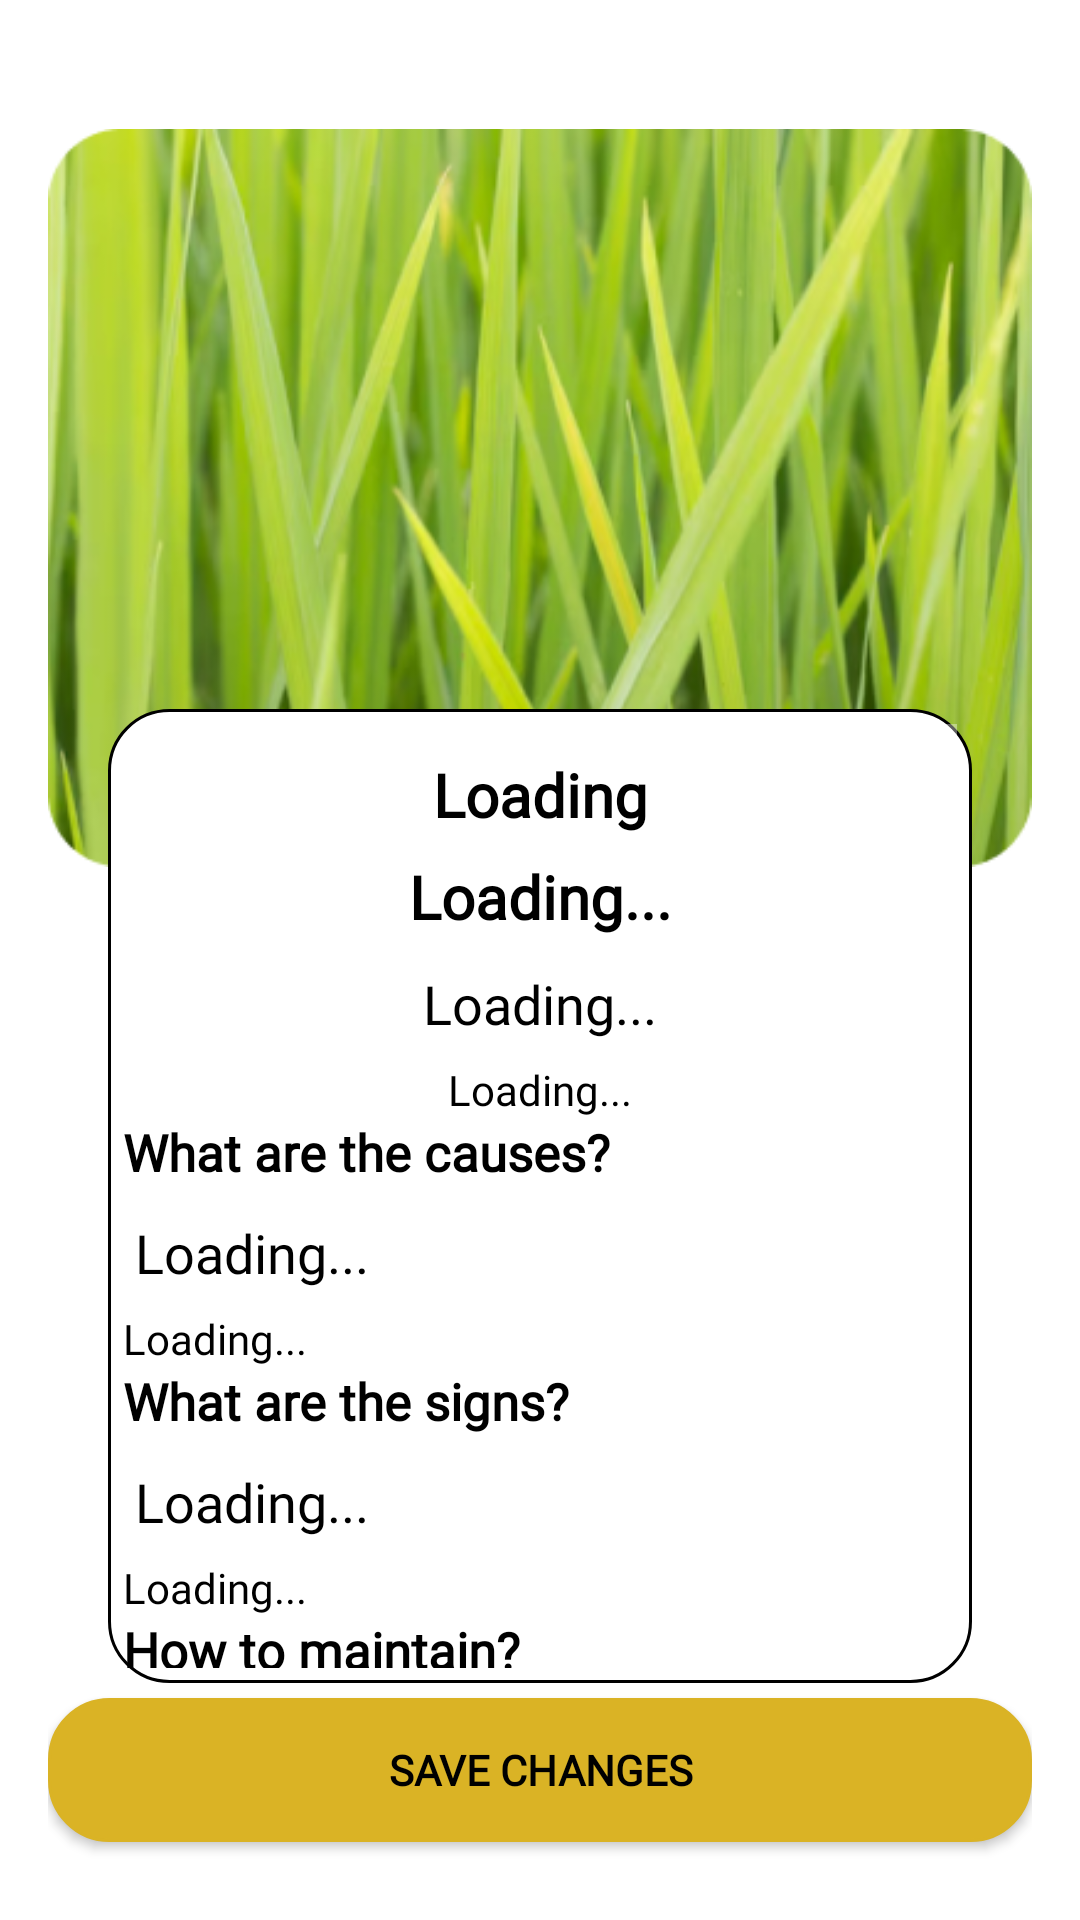

Write the Android layout XML for this screen, with the resource values it uses.
<!-- AndroidManifest.xml: application theme Theme.MyApplication -->
<!-- res/layout/activity_healthy.xml -->
<?xml version="1.0" encoding="utf-8"?>
<FrameLayout xmlns:android="http://schemas.android.com/apk/res/android"
    xmlns:tools="http://schemas.android.com/tools"
    android:layout_width="match_parent"
    android:layout_height="match_parent"
    android:background="#FFFFFF"
    tools:context=".healthy">

    <LinearLayout
        android:layout_width="match_parent"
        android:layout_height="match_parent"
        android:orientation="vertical"
        android:padding="16dp">

        
        <ImageView
            android:id="@+id/resultImageView"
            android:layout_width="match_parent"
            android:layout_height="wrap_content"
            android:src="@drawable/healthyimage"
            android:layout_alignParentTop="true"
            android:layout_marginBottom="-80dp" /> 

        
        <ScrollView
            android:padding="5dp"
            android:layout_marginRight="20dp"
            android:layout_marginLeft="20dp"
            android:background="@drawable/border"
            android:layout_width="match_parent"
            android:layout_height="0dp"
            android:layout_weight="1">

            <LinearLayout
                android:layout_width="match_parent"
                android:layout_height="wrap_content"
                android:orientation="vertical">

                
                <EditText
                    android:id="@+id/disease"
                    android:textStyle="bold"
                    android:textSize="20dp"
                    android:gravity="center_horizontal"
                    android:layout_width="match_parent"
                    android:layout_height="wrap_content"
                    android:textColor="@color/black"
                    android:fontFamily="@font/montserrat"
                    android:text="Loading" />

                <TextView
                    android:id="@+id/diseaseTextView"
                    android:layout_width="match_parent"
                    android:layout_height="wrap_content"
                    android:textSize="20dp"
                    android:textStyle="bold"
                    android:gravity="center_horizontal"
                    android:textColor="@color/black"
                    android:fontFamily="@font/montserrat"
                    android:text="Loading..." />

                <EditText
                    android:id="@+id/description"
                    android:layout_width="match_parent"
                    android:layout_height="wrap_content"
                    android:gravity="center_horizontal"
                    android:textColor="@color/black"
                    android:fontFamily="@font/montserrat"
                    android:text="Loading..."
                    android:hint="Description" />

                <TextView
                    android:id="@+id/descriptionTextView"
                    android:layout_width="match_parent"
                    android:layout_height="wrap_content"
                    android:gravity="center_horizontal"
                    android:textColor="@color/black"
                    android:fontFamily="@font/montserrat"
                    android:text="Loading..." />

                <TextView
                    android:id="@+id/cobsd"
                    android:layout_width="match_parent"
                    android:layout_height="wrap_content"
                    android:textSize="17dp"
                    android:textColor="@color/black"
                    android:fontFamily="@font/montserrat"
                    android:textStyle="bold"
                    android:text="What are the causes?" />

                <EditText
                    android:id="@+id/cause"
                    android:layout_width="match_parent"
                    android:layout_height="wrap_content"
                    android:textColor="@color/black"
                    android:fontFamily="@font/montserrat"
                    android:text="Loading..."
                    android:hint="Cause" />

                <TextView
                    android:id="@+id/causeTextView"
                    android:layout_width="match_parent"
                    android:layout_height="wrap_content"
                    android:textColor="@color/black"
                    android:fontFamily="@font/montserrat"
                    android:text="Loading..." />

                <TextView
                    android:id="@+id/dummyone"
                    android:layout_width="match_parent"
                    android:layout_height="wrap_content"
                    android:textSize="17dp"
                    android:textColor="@color/black"
                    android:fontFamily="@font/montserrat"
                    android:textStyle="bold"
                    android:text="What are the signs?" />

                <EditText
                    android:id="@+id/symptoms"
                    android:layout_width="match_parent"
                    android:layout_height="wrap_content"
                    android:textColor="@color/black"
                    android:fontFamily="@font/montserrat"
                    android:text="Loading..."
                    android:hint="Symptoms" />

                <TextView
                    android:id="@+id/symptomsTextView"
                    android:layout_width="match_parent"
                    android:layout_height="wrap_content"
                    android:textColor="@color/black"
                    android:fontFamily="@font/montserrat"
                    android:text="Loading..." />

                <TextView
                    android:id="@+id/preventdummy"
                    android:layout_width="match_parent"
                    android:layout_height="wrap_content"
                    android:textSize="17dp"
                    android:textColor="@color/black"
                    android:fontFamily="@font/montserrat"
                    android:textStyle="bold"
                    android:text="How to maintain?" />

                <EditText
                    android:id="@+id/prevent"
                    android:layout_width="match_parent"
                    android:layout_height="wrap_content"
                    android:textColor="@color/black"
                    android:fontFamily="@font/montserrat"
                    android:text="Loading..." />

                <TextView
                    android:id="@+id/prevenTextView"
                    android:layout_width="match_parent"
                    android:layout_height="wrap_content"
                    android:textColor="@color/black"
                    android:fontFamily="@font/montserrat"
                    android:text="Loading..." />

                <TextView
                    android:id="@+id/chemdummy"
                    android:layout_width="match_parent"
                    android:layout_height="wrap_content"
                    android:textSize="17dp"
                    android:textColor="@color/black"
                    android:fontFamily="@font/montserrat"
                    android:textStyle="bold"
                    android:text="Chemical maintenance" />

                <EditText
                    android:id="@+id/chemtreat"
                    android:layout_width="match_parent"
                    android:layout_height="wrap_content"
                    android:textColor="@color/black"
                    android:fontFamily="@font/montserrat"
                    android:text="Loading..." />

                <TextView
                    android:id="@+id/chemtreatTextview"
                    android:layout_width="match_parent"
                    android:layout_height="wrap_content"
                    android:textColor="@color/black"
                    android:fontFamily="@font/montserrat"
                    android:text="Loading..." />

                <TextView
                    android:id="@+id/orgTreatdummy"
                    android:layout_width="match_parent"
                    android:layout_height="wrap_content"
                    android:textSize="17dp"
                    android:textColor="@color/black"
                    android:fontFamily="@font/montserrat"
                    android:textStyle="bold"
                    android:text="Organic maintenance" />

                <EditText
                    android:id="@+id/orgTreat"
                    android:layout_width="match_parent"
                    android:layout_height="wrap_content"
                    android:textColor="@color/black"
                    android:fontFamily="@font/montserrat"
                    android:text="Loading..." />

                <TextView
                    android:id="@+id/orgTreatTextview"
                    android:layout_width="match_parent"
                    android:layout_height="wrap_content"
                    android:textColor="@color/black"
                    android:fontFamily="@font/montserrat"
                    android:text="Loading..." />

            </LinearLayout>
        </ScrollView>

        
        <Button
            android:id="@+id/buttonSave"
            android:layout_width="match_parent"
            android:layout_height="wrap_content"
            android:textColor="@color/black"
            android:background="@drawable/border"
            android:backgroundTint="#DAB325"
            android:fontFamily="@font/montserrat"
            android:textStyle="bold"
            android:layout_marginBottom="10dp"
            android:layout_marginTop="5dp"
            android:text="Save Changes" />
    </LinearLayout>
</FrameLayout>
<!-- resources referenced by this layout -->
<resources>
  <color name="black">#FF000000</color>
  <!-- drawable border (drawable) -->
  <?xml version="1.0" encoding="utf-8"?>
  <shape xmlns:android="http://schemas.android.com/apk/res/android"
      android:shape="rectangle">
  
  
      <corners
          android:radius="20dp">
      </corners>
      <solid android:color="#FFFFFF"/>
      <stroke
          android:width="1dp"
          android:color="#000000" />
  
  
  </shape>
  <!-- drawable healthyimage: png bitmap (drawable, 167144 bytes) -->
  <style name="Theme.MyApplication" parent="Base.Theme.MyApplication" />
  <style name="Base.Theme.MyApplication" parent="Theme.AppCompat.NoActionBar">
          
          <item name="colorPrimary">@color/black</item> 
          <item name="colorPrimaryDark">@color/black</item>
          <item name="colorAccent">@color/black</item>
      </style>
</resources>
